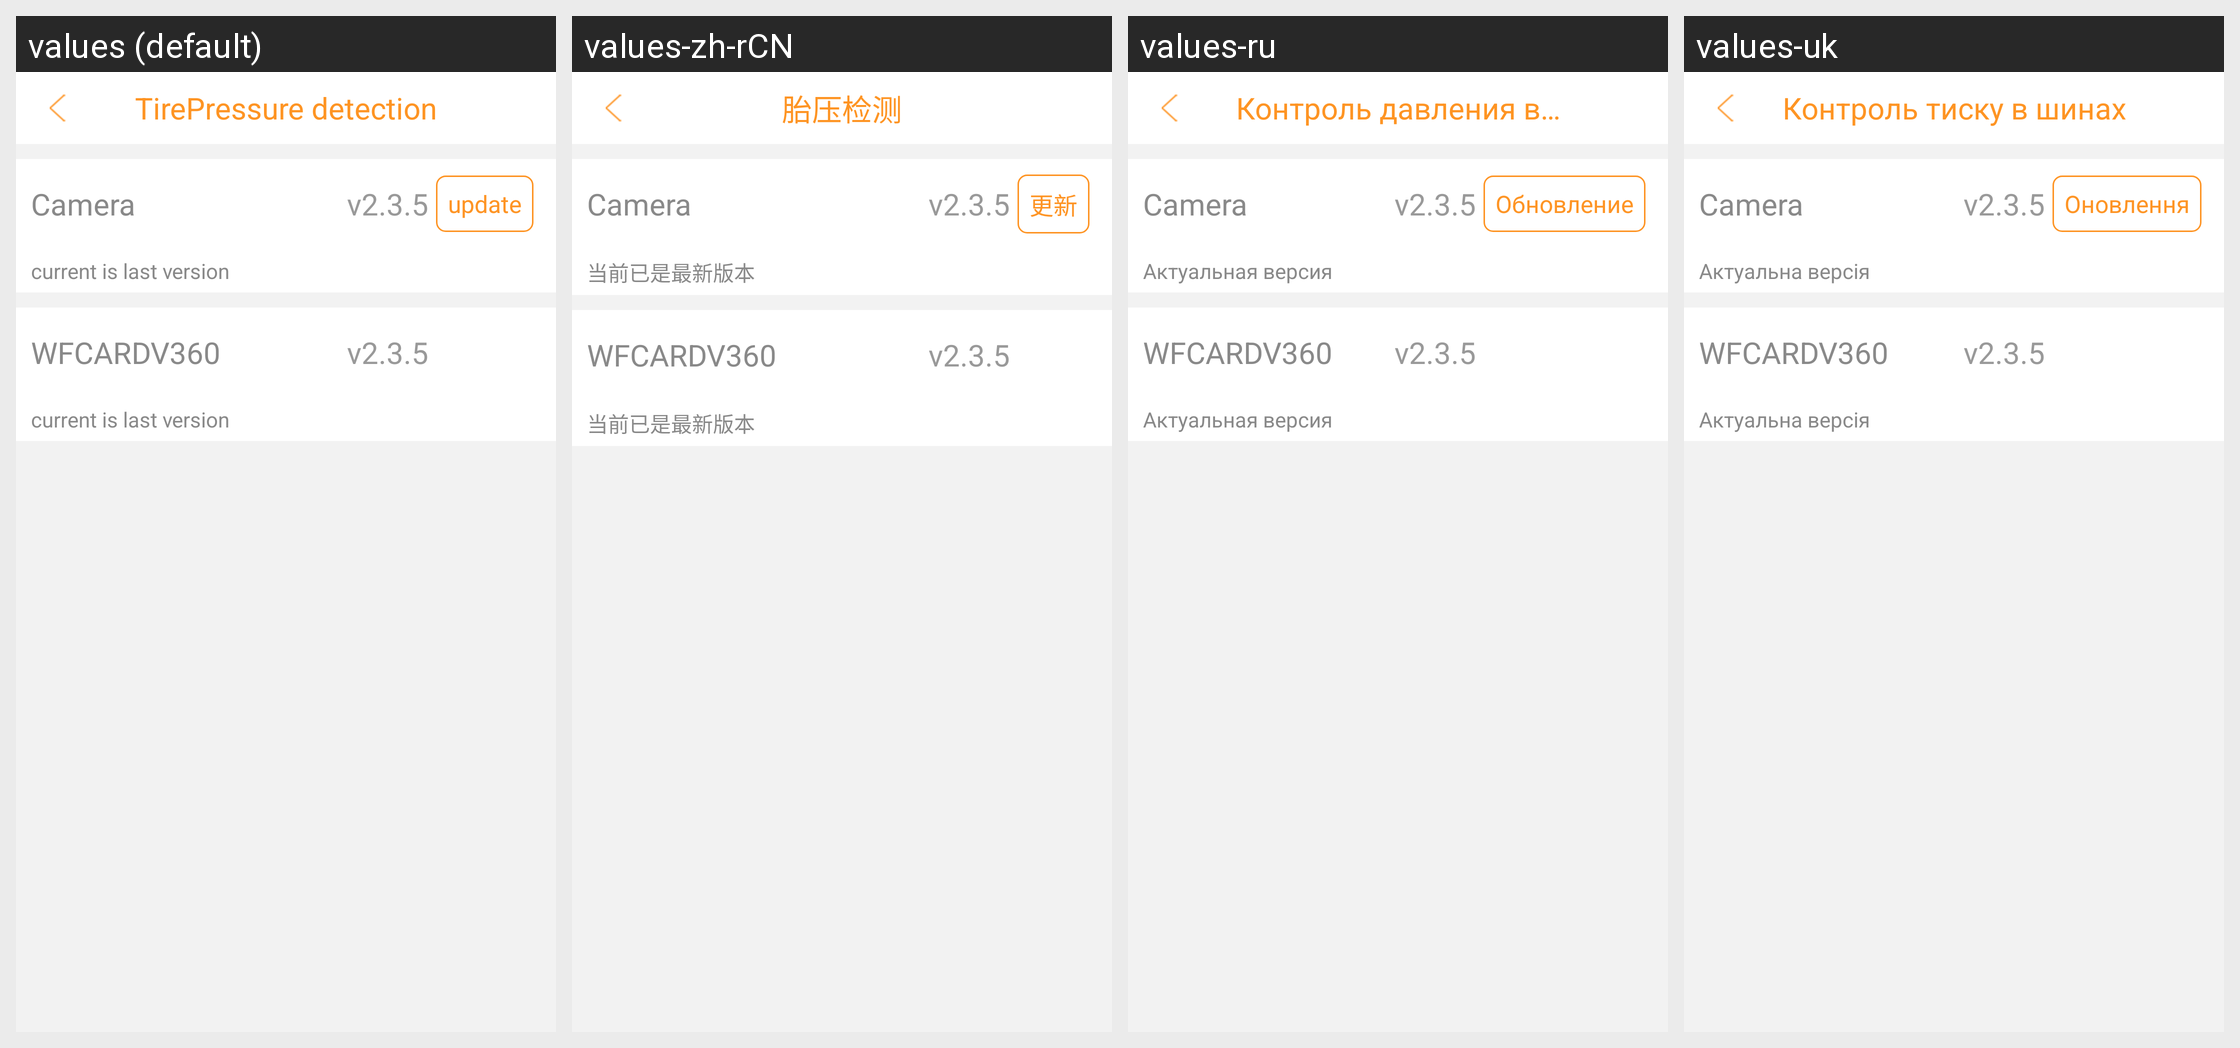

The Android screen above is rendered under several locales of the same app. Produce the string resources it draws, with the default and per-locale values.
Android screen res/layout/activity_formal_update.xml rendered under 4 locales, left to right: values (default), values-zh-rCN, values-ru, values-uk. Device: Nexus 5 (rendered at 1080×1920; each locale shown at half size, 540×960, under a caption strip naming it); theme AppTheme_two.
Other locales in the repository, not shown: values-ja-rJP, values-pt, values-zh-rTW.
Strings drawn on this screen, with the default value and each locale's value (text and hints the layout hard-codes, and strings that could not be matched under every locale, appear in the picture but are not listed):

update
  values: update
  values-zh-rCN: 更新
  values-ru: Обновление
  values-uk: Оновлення

current_is_last_version
  values: current is last version
  values-zh-rCN: 当前已是最新版本
  values-ru: Актуальная версия
  values-uk: Актуальна версія

app_name
  values: WFCARDV360
  values-zh-rCN: WFCARDV360
  values-ru: WFCARDV360
  values-uk: WFCARDV360

Tirepressure_detection
  values: TirePressure detection
  values-zh-rCN: 胎压检测
  values-ru: Контроль давления в шинах
  values-uk: Контроль тиску в шинах
